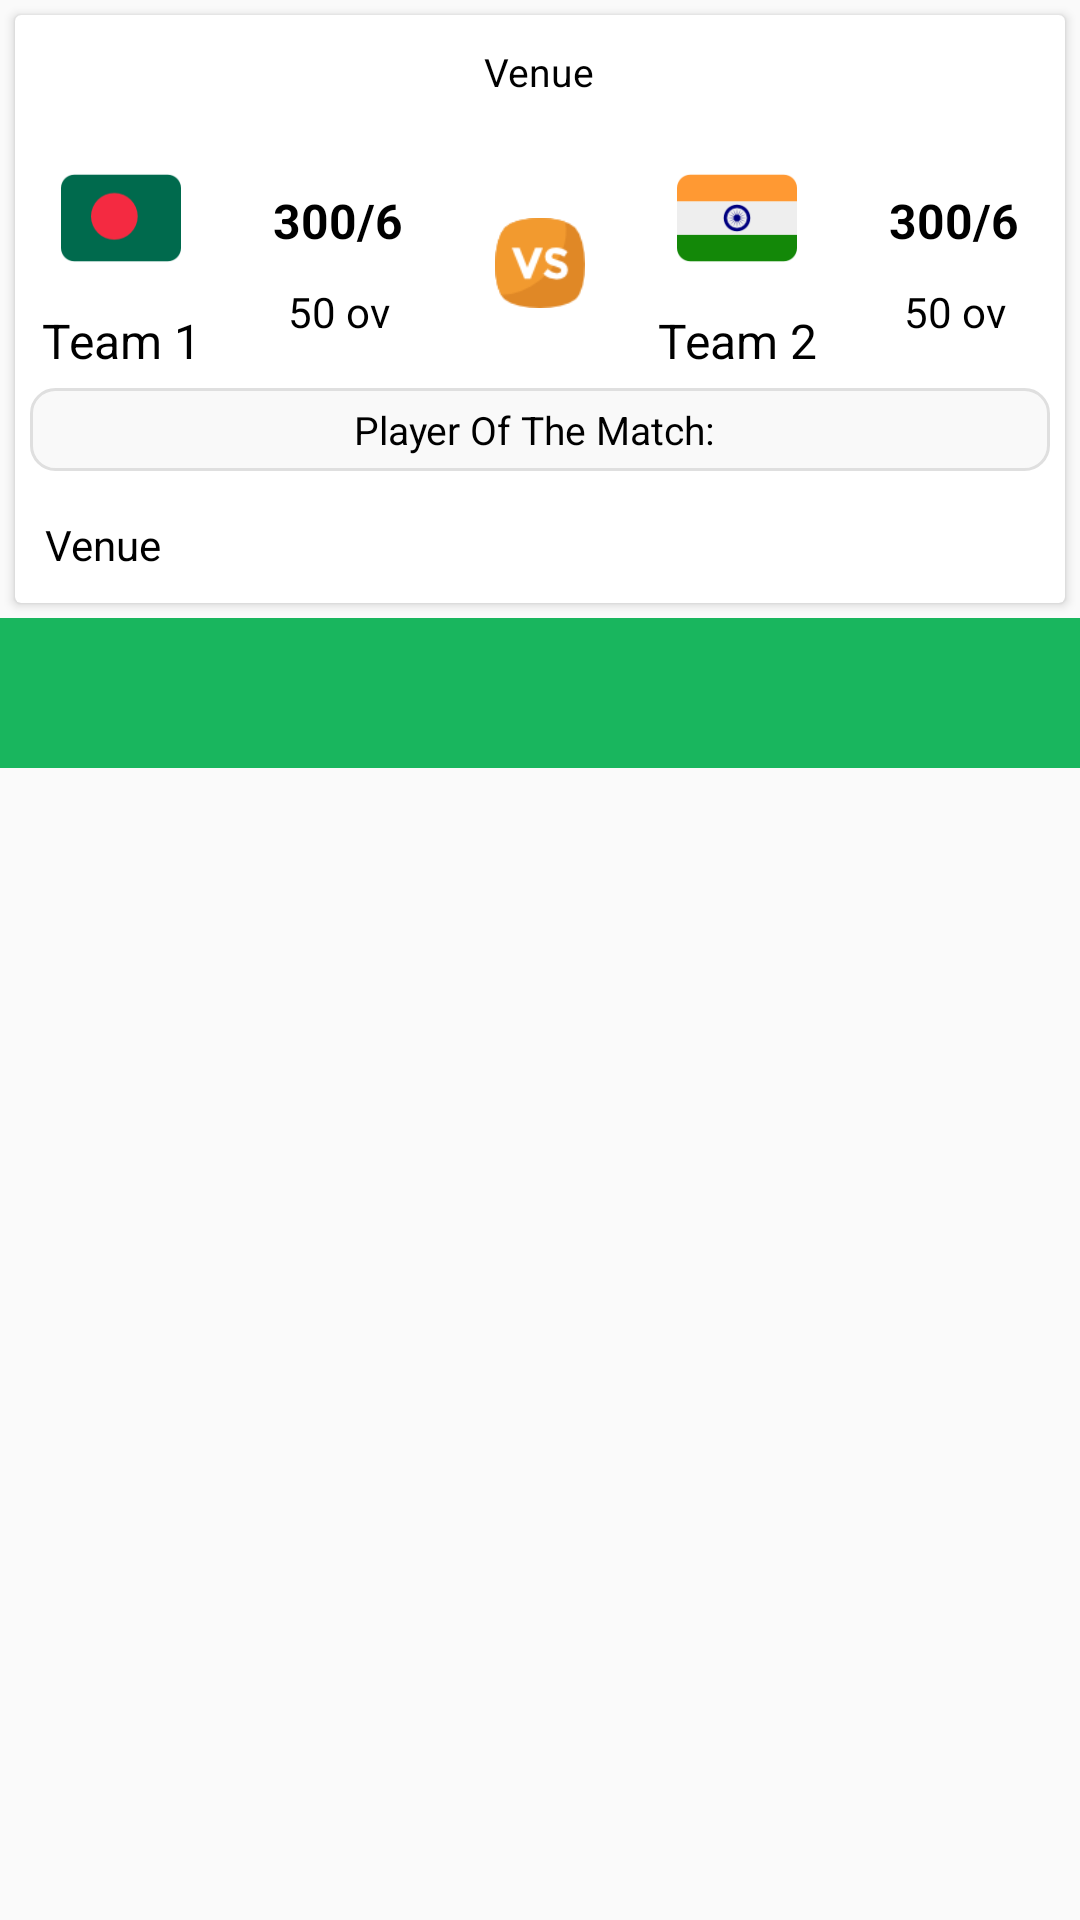

The Android layout XML behind this screen, and the referenced resources:
<!-- AndroidManifest.xml: application theme AppTheme -->
<!-- res/layout/activity_scorecard_details.xml -->
<?xml version="1.0" encoding="utf-8"?>
<RelativeLayout xmlns:android="http://schemas.android.com/apk/res/android"
    xmlns:app="http://schemas.android.com/apk/res-auto"
    xmlns:card_view="http://schemas.android.com/tools"
    android:layout_width="match_parent"
    android:layout_height="wrap_content">

    <LinearLayout
        android:id="@+id/match1LinerLayout"
        android:layout_width="match_parent"
        android:layout_height="wrap_content"
        android:orientation="vertical">

        <android.support.v7.widget.CardView
            android:layout_width="match_parent"
            android:layout_height="wrap_content"
            android:layout_margin="5dp"
            android:padding="5dp"
            card_view:cardCornerRadius="4dp"
            card_view:cardElevation="4dp">

            <LinearLayout
                android:layout_width="match_parent"
                android:layout_height="wrap_content"
                android:orientation="vertical">

                <LinearLayout
                    android:layout_width="match_parent"
                    android:layout_height="wrap_content"
                    android:layout_margin="5dp"
                    android:orientation="vertical"
                    android:padding="5dp">

                    <TextView
                        android:id="@+id/scorecardMatchResultTV"
                        android:layout_width="wrap_content"
                        android:layout_height="wrap_content"
                        android:layout_gravity="center"
                        android:ellipsize="end"
                        android:maxLines="2"
                        android:text="@string/venue"
                        android:textAlignment="center"
                        android:textColor="#000"
                        android:textSize="13sp" />
                </LinearLayout>

                <LinearLayout
                    android:layout_width="match_parent"
                    android:layout_height="wrap_content"
                    android:layout_marginTop="10dp"
                    android:orientation="horizontal">

                    <LinearLayout
                        android:layout_width="wrap_content"
                        android:layout_height="match_parent"
                        android:layout_weight="1"
                        android:orientation="vertical">

                        <ImageView
                            android:id="@+id/scorecardTeamAIV"
                            android:layout_width="40dp"
                            android:layout_height="40dp"
                            android:layout_gravity="center_horizontal"
                            android:layout_margin="0dp"
                            android:adjustViewBounds="true"
                            android:src="@drawable/bangladesh" />

                        <TextView
                            android:id="@+id/scorecardTeamATV"
                            android:layout_width="match_parent"
                            android:layout_height="wrap_content"
                            android:layout_marginTop="10dp"
                            android:ellipsize="end"
                            android:maxLines="1"
                            android:text="@string/team_1"
                            android:textAlignment="center"
                            android:textColor="#000"
                            android:textSize="16sp" />
                    </LinearLayout>

                    <LinearLayout
                        android:layout_width="wrap_content"
                        android:layout_height="match_parent"
                        android:layout_weight="1"
                        android:orientation="vertical">

                        <TextView
                            android:id="@+id/scorecardTeamARunTV"
                            android:layout_width="match_parent"
                            android:layout_height="wrap_content"
                            android:layout_marginTop="10dp"
                            android:ellipsize="end"
                            android:maxLines="1"
                            android:text="300/6"
                            android:textAlignment="center"
                            android:textColor="#000"
                            android:textSize="16sp"
                            android:textStyle="bold" />

                        <TextView
                            android:id="@+id/scorecardTeamAOverTV"
                            android:layout_width="match_parent"
                            android:layout_height="wrap_content"
                            android:layout_marginTop="10dp"
                            android:ellipsize="end"
                            android:maxLines="1"
                            android:text="50 ov"
                            android:textAlignment="center"
                            android:textColor="#000"
                            android:textSize="14sp" />
                    </LinearLayout>

                    <LinearLayout
                        android:layout_width="wrap_content"
                        android:layout_height="match_parent"
                        android:layout_weight="1"
                        android:orientation="vertical">

                        <ImageView
                            android:layout_width="30dp"
                            android:layout_height="30dp"
                            android:layout_gravity="center_horizontal"
                            android:layout_marginTop="20dp"
                            android:src="@drawable/versus" />

                    </LinearLayout>

                    <LinearLayout
                        android:layout_width="wrap_content"
                        android:layout_height="match_parent"
                        android:layout_gravity="center_horizontal"
                        android:layout_weight="1"
                        android:orientation="vertical">

                        <ImageView
                            android:id="@+id/scorecardTeamBIV"
                            android:layout_width="40dp"
                            android:layout_height="40dp"
                            android:layout_gravity="center_horizontal"
                            android:adjustViewBounds="true"
                            android:src="@drawable/india" />

                        <TextView
                            android:id="@+id/scorecardTeamBTV"
                            android:layout_width="match_parent"
                            android:layout_height="wrap_content"
                            android:layout_marginTop="10dp"
                            android:ellipsize="end"
                            android:maxLines="1"
                            android:text="@string/team_2"
                            android:textAlignment="center"
                            android:textColor="#000"
                            android:textSize="16sp" />
                    </LinearLayout>

                    <LinearLayout
                        android:layout_width="wrap_content"
                        android:layout_height="match_parent"
                        android:layout_weight="1"
                        android:orientation="vertical">

                        <TextView
                            android:id="@+id/scorecardTeamBRunTV"
                            android:layout_width="match_parent"
                            android:layout_height="wrap_content"
                            android:layout_marginTop="10dp"
                            android:ellipsize="end"
                            android:maxLines="1"
                            android:text="300/6"
                            android:textAlignment="center"
                            android:textColor="#000"
                            android:textSize="16sp"
                            android:textStyle="bold" />

                        <TextView
                            android:id="@+id/scorecardTeamBOverTV"
                            android:layout_width="match_parent"
                            android:layout_height="wrap_content"
                            android:layout_marginTop="10dp"
                            android:ellipsize="end"
                            android:maxLines="1"
                            android:text="50 ov"
                            android:textAlignment="center"
                            android:textColor="#000"
                            android:textSize="14sp" />
                    </LinearLayout>


                </LinearLayout>

                <LinearLayout
                    android:layout_width="match_parent"
                    android:layout_height="wrap_content"
                    android:layout_margin="5dp"
                    android:background="@drawable/bg_match_card_button_center"
                    android:orientation="vertical"
                    android:padding="5dp">

                    <TextView
                        android:id="@+id/playerOfTheMatchTV"
                        android:layout_width="wrap_content"
                        android:layout_height="wrap_content"
                        android:layout_gravity="center"
                        android:ellipsize="end"
                        android:maxLines="2"
                        android:text="Player Of The Match: "
                        android:textAlignment="center"
                        android:textColor="#000"
                        android:textSize="13sp" />
                </LinearLayout>

                <LinearLayout
                    android:layout_width="match_parent"
                    android:layout_height="wrap_content"
                    android:layout_margin="5dp"
                    android:orientation="horizontal"
                    android:padding="5dp">

                    <RelativeLayout
                        android:layout_width="wrap_content"
                        android:layout_height="wrap_content">

                        <TextView
                            android:id="@+id/scorecardVenueTV"
                            android:layout_width="wrap_content"
                            android:layout_height="wrap_content"
                            android:ellipsize="end"
                            android:maxLines="1"
                            android:text="@string/venue"
                            android:textColor="#000" />
                    </RelativeLayout>

                </LinearLayout>

            </LinearLayout>

        </android.support.v7.widget.CardView>
    </LinearLayout>


    <android.support.design.widget.TabLayout
        android:id="@+id/cricketLiveDetailsTabs"
        android:layout_width="match_parent"
        android:layout_height="50dp"
        android:layout_below="@+id/match1LinerLayout"
        android:background="@color/cricket_dark_green"
        app:tabGravity="center"
        app:tabIndicatorColor="@color/colorAccent"
        app:tabMode="fixed"
        app:tabSelectedTextColor="#FFF"
        app:tabTextAppearance="@style/tab_header"
        app:tabTextColor="#dad9d9">

    </android.support.design.widget.TabLayout>

    <android.support.v4.view.ViewPager
        android:id="@+id/cricketLiveDetailsViewpager"
        android:layout_width="match_parent"
        android:layout_height="match_parent"
        android:layout_below="@+id/cricketLiveDetailsTabs">

    </android.support.v4.view.ViewPager>

</RelativeLayout>
<!-- resources referenced by this layout -->
<resources>
  <color name="colorAccent">#D81B60</color>
  <color name="cricket_dark_green">#19b65e</color>
  <!-- drawable bangladesh: png bitmap (drawable, 2061 bytes) -->
  <!-- drawable bg_match_card_button_center (drawable) -->
  <?xml version="1.0" encoding="utf-8"?>
  <selector
    xmlns:android="http://schemas.android.com/apk/res/android">
      <item android:state_pressed="true">
          <shape android:shape="rectangle">
              <solid android:color="@color/background" />
              <stroke android:width="1.0dip" android:color="@color/match_card_button_outline" />
              <corners android:radius="8.0dip" />
          </shape>
      </item>
      <item>
          <shape android:shape="rectangle">
              <solid android:color="@color/match_card_button_bg" />
              <stroke android:width="1.0dip" android:color="@color/match_card_button_outline" />
              <corners android:radius="8.0dip" />
          </shape>
      </item>
  </selector>
  <!-- drawable india: png bitmap (drawable, 2668 bytes) -->
  <!-- drawable versus: png bitmap (drawable, 2862 bytes) -->
  <string name="team_1">Team 1</string>
  <string name="team_2">Team 2</string>
  <string name="venue">Venue</string>
  <style name="tab_header" parent="@android:style/TextAppearance.Widget.TabWidget">
          <item name="tabBackground">@drawable/selector_bottom_tab_bar</item>
          <item name="tabIndicatorColor">#adadad</item>
          <item name="tabIndicatorHeight">5dp</item>
          <item name="textAllCaps">true</item>
  
      </style>
  <style name="AppTheme" parent="Theme.AppCompat.Light.DarkActionBar">
          
          <item name="colorPrimary">@color/colorPrimary</item>
          <item name="colorPrimaryDark">@color/colorPrimaryDark</item>
          <item name="colorAccent">@color/colorAccent</item>
      </style>
  <color name="background">#dddddd</color>
  <color name="match_card_button_outline">#ffdfdfdf</color>
  <color name="match_card_button_bg">#fff9f9f9</color>
  <!-- drawable selector_bottom_tab_bar (drawable) -->
  <?xml version="1.0" encoding="utf-8"?>
  <selector xmlns:android="http://schemas.android.com/apk/res/android">
      <item android:state_selected="true" android:color="#FF0000" />
      <item android:state_focused="true" android:color="#FF0000" />
      <item android:state_pressed="true" android:color="#222" />
      <item android:color="#FF0000" />
  </selector>
  <color name="colorPrimary">#008577</color>
  <color name="colorPrimaryDark">#00574B</color>
</resources>
